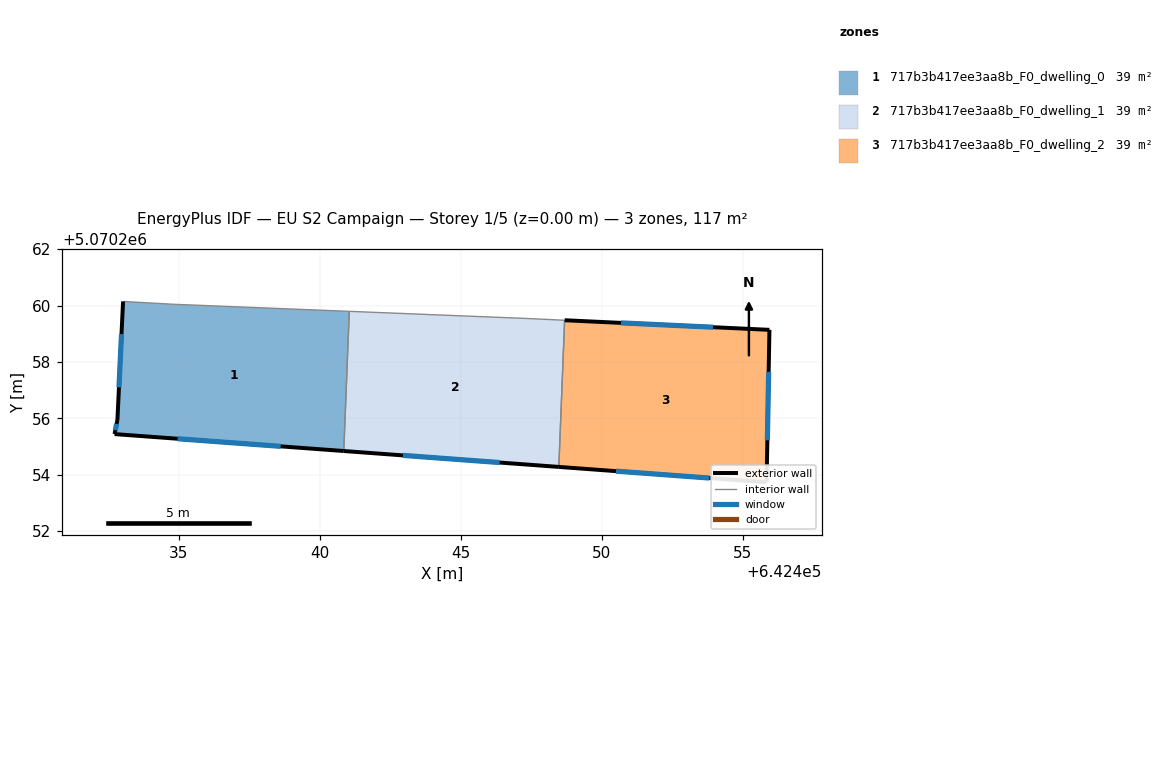
=== STOREY PLAN SPEC (per zone: floor XY polygon, exterior-wall plan segments, windows/doors) ===
zone 1: 717b3b417ee3aa8b_F0_dwelling_0  (38.8 m²)
  floor: (642441.05, 5070259.79) (642440.85, 5070254.84) (642432.73, 5070255.44) (642432.83, 5070255.94) (642433.03, 5070260.15) (642434.83, 5070260.04)
  exterior wall: (642432.83, 5070255.94) – (642432.73, 5070255.44)  [0.5 m]
    window: (642432.80, 5070255.81) – (642432.76, 5070255.58)  [0.3 m²]
  exterior wall: (642433.03, 5070260.15) – (642432.83, 5070255.94)  [4.2 m]
    window: (642432.97, 5070258.99) – (642432.89, 5070257.10)  [2.6 m²]
  exterior wall: (642432.73, 5070255.44) – (642440.85, 5070254.84)  [8.1 m]
    window: (642434.97, 5070255.28) – (642438.62, 5070255.01)  [4.9 m²]
  interior walls: 3
zone 2: 717b3b417ee3aa8b_F0_dwelling_1  (38.8 m²)
  floor: (642448.69, 5070259.48) (642448.48, 5070254.28) (642440.85, 5070254.84) (642441.05, 5070259.79) (642447.34, 5070259.54)
  exterior wall: (642440.85, 5070254.84) – (642448.48, 5070254.28)  [7.6 m]
    window: (642442.95, 5070254.69) – (642446.38, 5070254.43)  [4.6 m²]
  interior walls: 4
zone 3: 717b3b417ee3aa8b_F0_dwelling_2  (38.8 m²)
  floor: (642455.95, 5070259.14) (642455.84, 5070253.74) (642448.48, 5070254.28) (642448.69, 5070259.48)
  exterior wall: (642455.95, 5070259.14) – (642448.69, 5070259.48)  [7.3 m]
    window: (642453.95, 5070259.23) – (642450.68, 5070259.39)  [4.4 m²]
  exterior wall: (642455.84, 5070253.74) – (642455.95, 5070259.14)  [5.4 m]
    window: (642455.87, 5070255.22) – (642455.92, 5070257.65)  [3.3 m²]
  exterior wall: (642448.48, 5070254.28) – (642455.84, 5070253.74)  [7.4 m]
    window: (642450.51, 5070254.13) – (642453.82, 5070253.88)  [4.5 m²]
  interior walls: 1

=== DERIVED (storey summary) ===
Building: EU S2 Campaign
Storey: 1 of 5  (floor level z = 0.00 m)
Storey gross floor area: 116.5 m²
Zones on this storey: 3
  - 717b3b417ee3aa8b_F0_dwelling_0: floor 38.8 m²; exterior wall 12.9 m (38.6 m²); 3 window(s) 7.8 m²; WWR 20.2%
  - 717b3b417ee3aa8b_F0_dwelling_1: floor 38.8 m²; exterior wall 7.6 m (22.9 m²); 1 window(s) 4.6 m²; WWR 20.2%
  - 717b3b417ee3aa8b_F0_dwelling_2: floor 38.8 m²; exterior wall 20.1 m (60.2 m²); 3 window(s) 12.2 m²; WWR 20.2%
Zone adjacency (shared interzone walls):
  - 717b3b417ee3aa8b_F0_dwelling_0 ↔ 717b3b417ee3aa8b_F0_dwelling_1
  - 717b3b417ee3aa8b_F0_dwelling_1 ↔ 717b3b417ee3aa8b_F0_dwelling_2